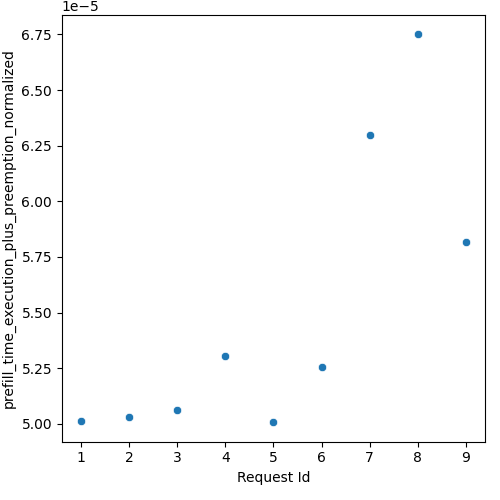

Data behind this chart, as committed beside it:
Request Id, prefill_time_execution_plus_preemption_n…
5, 5.0071243441069246e-05
6, 5.254551143084294e-05
4, 5.306158742767243e-05
1, 5.0135331436980095e-05
2, 5.030163921711069e-05
7, 6.297895751108269e-05
9, 5.816179034573762e-05
8, 6.75001327995897e-05
3, 5.0623582508369305e-05
